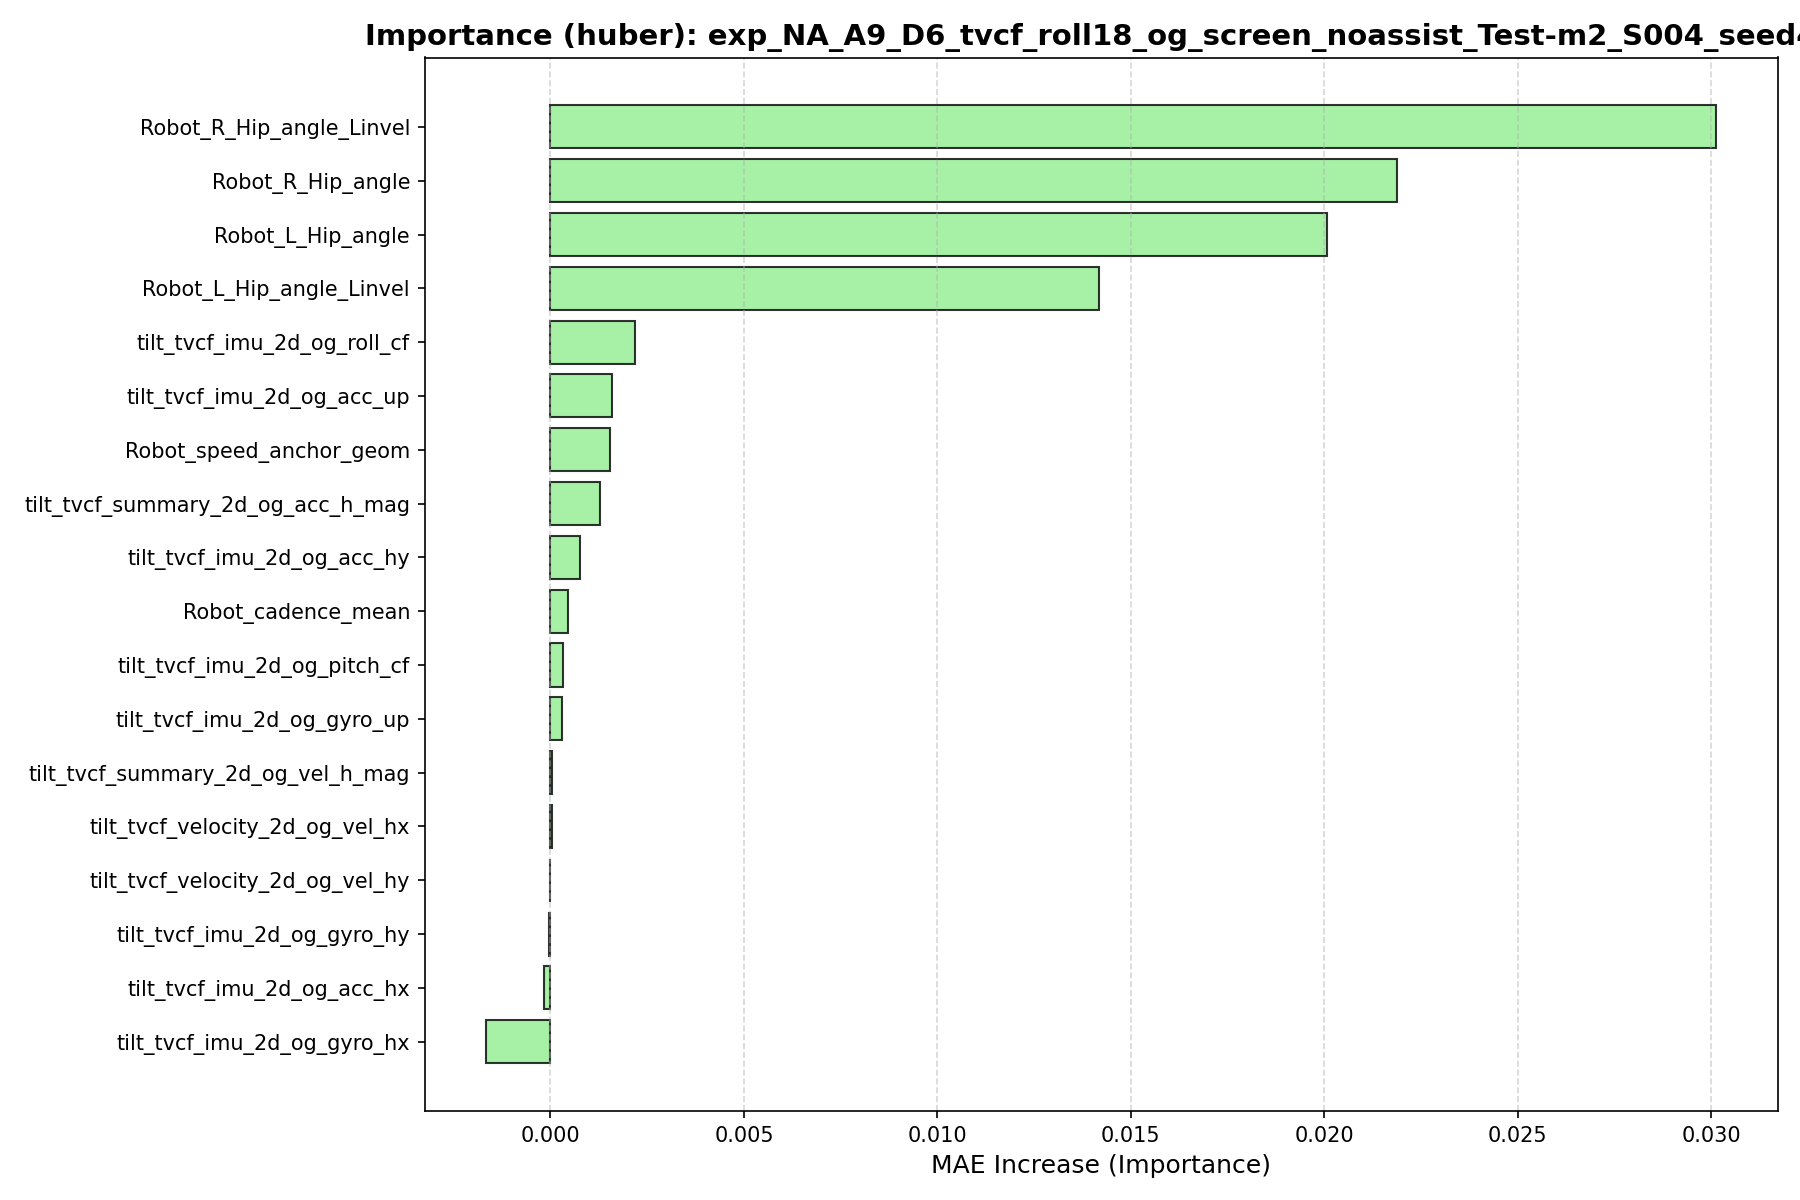

The file beside this chart, header and first rows:
feature, importance
Robot_R_Hip_angle_Linvel, 0.03012
Robot_R_Hip_angle, 0.02189
Robot_L_Hip_angle, 0.02008
Robot_L_Hip_angle_Linvel, 0.01419
tilt_tvcf_imu_2d_og_roll_cf, 0.002178
tilt_tvcf_imu_2d_og_acc_up, 0.001577
Robot_speed_anchor_geom, 0.001529
tilt_tvcf_summary_2d_og_acc_h_mag, 0.001291
tilt_tvcf_imu_2d_og_acc_hy, 0.0007711
Robot_cadence_mean, 0.0004628
tilt_tvcf_imu_2d_og_pitch_cf, 0.0003172
tilt_tvcf_imu_2d_og_gyro_up, 0.0002998
tilt_tvcf_summary_2d_og_vel_h_mag, 4.6161045530932615e-05
tilt_tvcf_velocity_2d_og_vel_hx, 3.522665082310132e-05
tilt_tvcf_velocity_2d_og_vel_hy, -2.2986890682622288e-05
tilt_tvcf_imu_2d_og_gyro_hy, -3.02551354794834e-05
tilt_tvcf_imu_2d_og_acc_hx, -0.0001616
tilt_tvcf_imu_2d_og_gyro_hx, -0.001663
